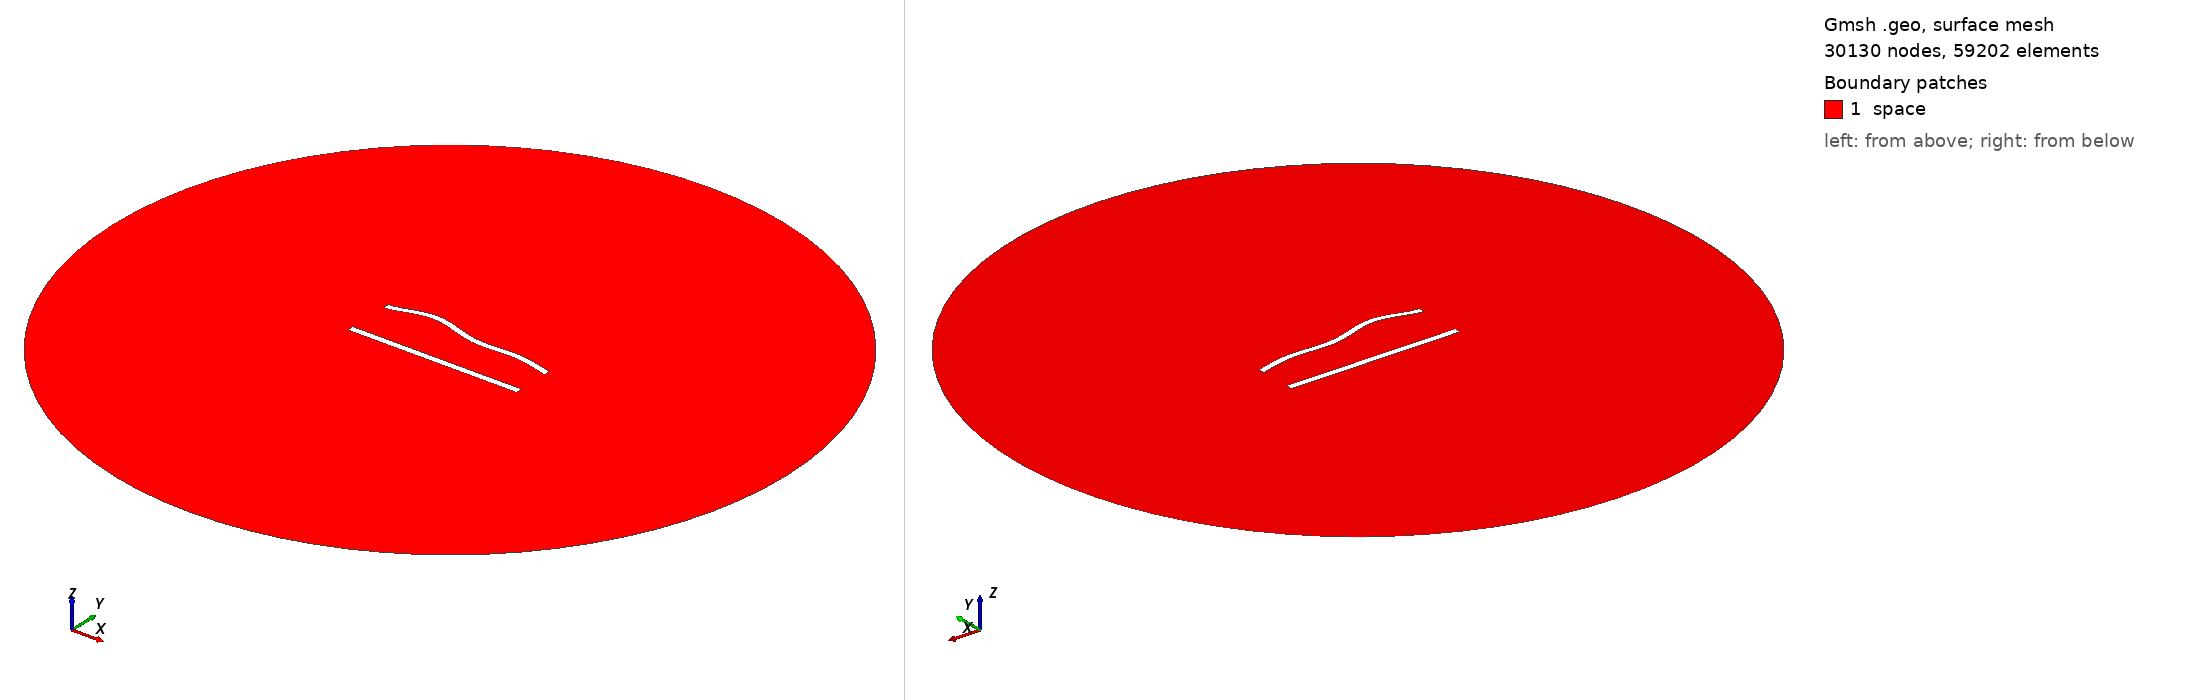

Gmsh geometry script, surface-meshed: 30130 nodes, 59202 surface elements. Boundary patches (legend numbers): 1 space. Left view from above one corner, right view from below the opposite corner. Legend entries are the model's physical surfaces. The drawing asked Gmsh for element sizes between 1% and 20% of the model's largest extent; the script's own settings can give other sizes.

=== 675.geo (drawn) ===
//---------------------------------------
// Geometry kernel
//---------------------------------------

SetFactory("OpenCASCADE");



//---------------------------------------
// Parameters of the geometry
//---------------------------------------

// Overetch of the upper plate
overetch = 0.125;

// Distance between the plates
distance = 27.5;

// Discretization over the x axis (for the deformation)
nx = 50; 

// Length of the plate
L = 100 - overetch; 

// Number of modes
n = 4; 

// 1st mode coefficient
coeff(1) = -1.5;
beta(1) = 0.596864 * 3.1415926535 / L;

// 2nd mode coefficient
coeff(2) = 1.5;
beta(2) = 1.49418 * 3.1415926535 / L;

// 3rd mode coefficient
coeff(3) = 1.5;
beta(3) = 2.50025 * 3.1415926535 / L;

// 4th mode coefficient
coeff(4) = 1.5;
beta(4) = 3.49999 * 3.1415926535 / L;



//---------------------------------------
// Upper plate (deformed rectangle)
//---------------------------------------

// Coordiantes of the upper plate
xmin = -50;
xmax = 50 - overetch;

// Height of the upper plate
yheight = 4 - 2 * overetch;

// Indexes of the points
UpperID[] = {};
LowerID[] = {};
LeftID[] = {};
RightID[] = {};

// Point index
p = 1;

// Horizontal edges
For i In {1:nx}
    x = xmin + (i-1)*(xmax - xmin)/(nx-1);

    y_bottom = distance / 2 + overetch;
    For j In {1:n}
        C = (Cosh(beta(j)*L) + Cos(beta(j)*L)) / (Sinh(beta(j)*L) + Sin(beta(j)*L));
        y_bottom  = y_bottom + coeff(j) * (Cosh(beta(j)*(x+50)) - Cos(beta(j)*(x+50)) - C * (Sinh(beta(j)*(x+50)) - Sin(beta(j)*(x+50))));
    EndFor

    y_top = y_bottom + yheight;

    Point(p) = {x, y_top, 0, 1.0};
    UpperID[i] = p;
    p = p + 1;

    Point(p) = {x, y_bottom, 0, 1.0};
    LowerID[i] = p;
    p = p + 1;
EndFor

// Create point lists
UpperPts[] = {}; LowerPts[] = {};
For i In {1:nx}
  UpperPts[] += {UpperID[i]};
  LowerPts[] += {LowerID[i]};
EndFor

// Build splines
Spline(1) = {UpperPts[]};
Spline(2) = {LowerPts[]};
Line(3) = {LowerPts[nx-1], UpperPts[nx-1]};
Line(4) = {LowerPts[0], UpperPts[0]};

// Build the plane surface
Curve Loop(1) = {2, 3, -1, -4};
Plane Surface(1) = {1};



//---------------------------------------
// Lower plate (rectangle)
//---------------------------------------

// Vertices
Point(1001) = {-50, -distance/2, 0, 1.0};
Point(1002) = { 50, -distance/2, 0, 1.0};
Point(1003) = { 50,  -distance/2 + 4, 0, 1.0};
Point(1004) = {-50,  -distance/2 + 4, 0, 1.0};

// Edges
Line(5) = {1001, 1002};
Line(6) = {1002, 1003};
Line(7) = {1003, 1004};
Line(8) = {1004, 1001};

// Plane surface
Line Loop(2) = {5, 6, 7, 8};
Plane Surface(2) = {2}; 



//---------------------------------------
// Outer (fictious) boundary
//---------------------------------------

// Points
Point(1005) = {0, 0, 0};       // Center
Point(1006) = {200, 0, 0};     // Start point
Point(1007) = {0, 200, 0};     // 90 degrees
Point(1008) = {-200, 0, 0};    // 180 degrees
Point(1009) = {0, -200, 0};    // 270 degrees

// Circle arcs (each needs start, center, end)
Circle(9) = {1006, 1005, 1007};
Circle(10) = {1007, 1005, 1008};
Circle(11) = {1008, 1005, 1009};
Circle(12) = {1009, 1005, 1006};

// Plane surface for the entire domain
Curve Loop(3) = {9, 10, 11, 12};
Surface(3) = {3};

// Subtract the plates from the whole domain to obtain the actual domain where we want to solve the equations
BooleanDifference{ Surface{3}; Delete; }{ Surface{1}; Surface{2}; Delete; }




//---------------------------------------
// Transfinite Lines/Curves
//---------------------------------------

// Set the number of points on the boundaries
r = 6;
d = 0.15;

// Plates
Transfinite Curve {1} = 50*r/4 Using Progression 1;
Transfinite Line {2} = 50*r Using Progression 1;
Transfinite Curve {3, 4} = 2*r Using Progression 1+d;
Transfinite Line {5} = 50*r/4 Using Progression 1;
Transfinite Line {7} = 50*r Using Progression 1;
Transfinite Line {6} = 2*r Using Progression 1-d;
Transfinite Line {8} = 2*r Using Progression 1+d;

// Outer boundary
Transfinite Line {9, 10, 11, 12} = 20 Using Progression 1;



//---------------------------------------
// Physical groups
//---------------------------------------                

// Physical curves (boundaries)
Physical Line("force_segment", 10) = {2};
Physical Line("upper_plate", 11) = {1, 3, 4};
Physical Line("lower_plate", 12) = {5, 6, 7, 8};
Physical Line("boundary", 20) = {9, 10, 11, 12};

// Physical Surfaces
Physical Surface("space", 30) = {3};



//---------------------------------------
// 6. Generate the Mesh
//---------------------------------------

// 2D mesh generation
Mesh 2;
